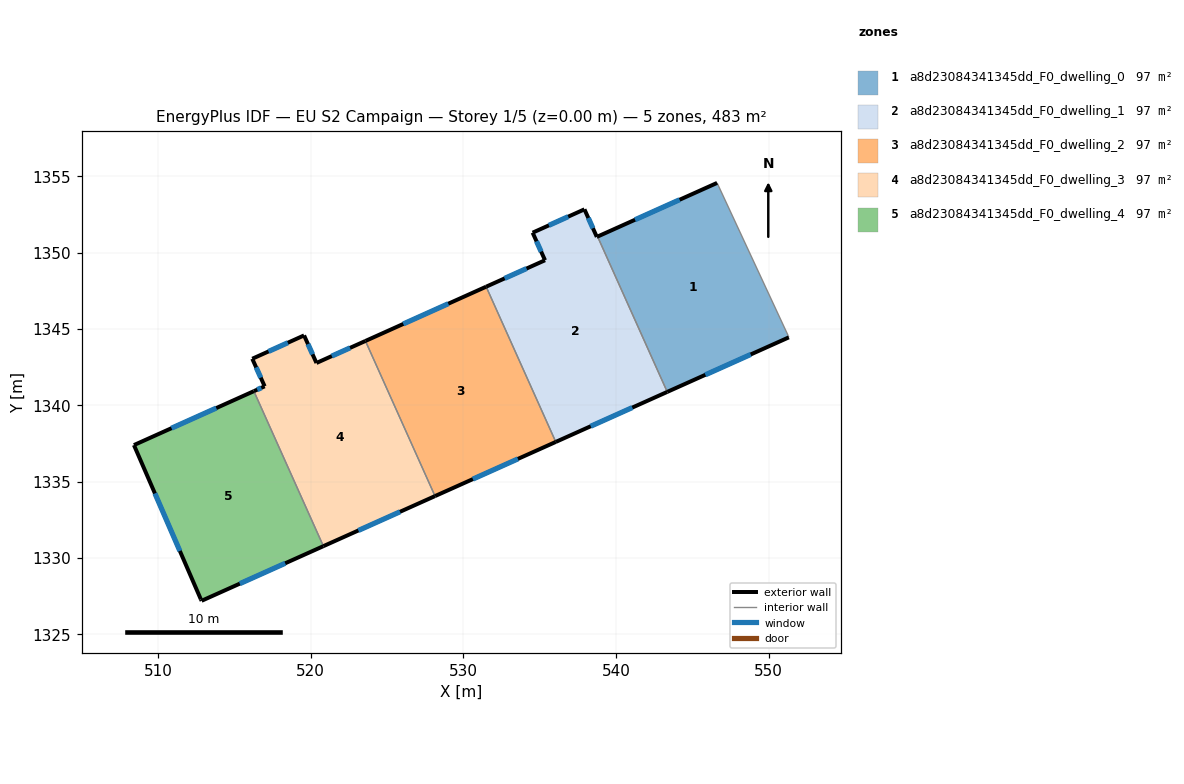
=== STOREY PLAN SPEC (per zone: floor XY polygon, exterior-wall plan segments, windows/doors) ===
zone 1: a8d23084341345dd_F0_dwelling_0  (96.6 m²)
  floor: (546.61, 1354.57) (551.27, 1344.56) (551.31, 1344.46) (543.35, 1340.88) (538.79, 1351.06)
  exterior wall: (546.61, 1354.57) – (538.79, 1351.06)  [8.6 m]
    window: (544.16, 1353.47) – (541.24, 1352.16)  [3.6 m²]
  exterior wall: (543.35, 1340.88) – (551.31, 1344.46)  [8.7 m]
    window: (545.85, 1342.00) – (548.82, 1343.34)  [3.6 m²]
  interior walls: 3
zone 2: a8d23084341345dd_F0_dwelling_1  (96.6 m²)
  floor: (538.79, 1351.06) (543.35, 1340.88) (536.05, 1337.61) (531.49, 1347.78) (535.34, 1349.51) (534.53, 1351.31) (537.93, 1352.84) (538.74, 1351.04)
  exterior wall: (534.53, 1351.31) – (535.34, 1349.51)  [2.0 m]
    window: (534.79, 1350.75) – (535.09, 1350.07)  [0.8 m²]
  exterior wall: (537.93, 1352.84) – (534.53, 1351.31)  [3.7 m]
    window: (536.86, 1352.36) – (535.60, 1351.79)  [1.6 m²]
  exterior wall: (538.74, 1351.04) – (537.93, 1352.84)  [2.0 m]
    window: (538.48, 1351.60) – (538.18, 1352.28)  [0.8 m²]
  exterior wall: (538.79, 1351.06) – (538.74, 1351.04)  [0.1 m]
  exterior wall: (536.05, 1337.61) – (543.35, 1340.88)  [8.0 m]
    window: (538.34, 1338.63) – (541.06, 1339.86)  [3.3 m²]
  exterior wall: (535.34, 1349.51) – (531.49, 1347.78)  [4.2 m]
    window: (534.14, 1348.96) – (532.70, 1348.32)  [1.8 m²]
  interior walls: 2
zone 3: a8d23084341345dd_F0_dwelling_2  (96.6 m²)
  floor: (531.49, 1347.78) (536.05, 1337.61) (528.14, 1334.06) (523.58, 1344.22)
  exterior wall: (528.14, 1334.06) – (536.05, 1337.61)  [8.7 m]
    window: (530.62, 1335.17) – (533.57, 1336.50)  [3.6 m²]
  exterior wall: (531.49, 1347.78) – (523.58, 1344.22)  [8.7 m]
    window: (529.01, 1346.66) – (526.06, 1345.34)  [3.6 m²]
  interior walls: 2
zone 4: a8d23084341345dd_F0_dwelling_3  (96.6 m²)
  floor: (523.58, 1344.22) (528.14, 1334.06) (520.83, 1330.78) (516.27, 1340.93) (516.98, 1341.25) (516.17, 1343.05) (519.56, 1344.58) (520.37, 1342.78)
  exterior wall: (516.17, 1343.05) – (516.98, 1341.25)  [2.0 m]
    window: (516.42, 1342.49) – (516.73, 1341.82)  [0.8 m²]
  exterior wall: (519.56, 1344.58) – (516.17, 1343.05)  [3.7 m]
    window: (518.50, 1344.10) – (517.23, 1343.53)  [1.6 m²]
  exterior wall: (520.37, 1342.78) – (519.56, 1344.58)  [2.0 m]
    window: (520.12, 1343.34) – (519.82, 1344.02)  [0.8 m²]
  exterior wall: (523.58, 1344.22) – (520.37, 1342.78)  [3.5 m]
    window: (522.58, 1343.77) – (521.38, 1343.23)  [1.5 m²]
  exterior wall: (520.83, 1330.78) – (528.14, 1334.06)  [8.0 m]
    window: (523.12, 1331.81) – (525.85, 1333.03)  [3.3 m²]
  exterior wall: (516.98, 1341.25) – (516.27, 1340.93)  [0.8 m]
    window: (516.76, 1341.15) – (516.49, 1341.03)  [0.3 m²]
  interior walls: 2
zone 5: a8d23084341345dd_F0_dwelling_4  (96.6 m²)
  floor: (516.27, 1340.93) (520.83, 1330.78) (512.85, 1327.20) (512.80, 1327.30) (508.42, 1337.40)
  exterior wall: (516.27, 1340.93) – (508.42, 1337.40)  [8.6 m]
    window: (513.81, 1339.83) – (510.88, 1338.51)  [3.6 m²]
  exterior wall: (512.85, 1327.20) – (520.83, 1330.78)  [8.7 m]
    window: (515.35, 1328.32) – (518.33, 1329.66)  [3.6 m²]
  exterior wall: (512.80, 1327.30) – (512.85, 1327.20)  [0.1 m]
  exterior wall: (508.42, 1337.40) – (512.80, 1327.30)  [11.0 m]
    window: (509.79, 1334.23) – (511.43, 1330.47)  [4.6 m²]
  interior walls: 1

=== DERIVED (storey summary) ===
Building: EU S2 Campaign
Storey: 1 of 5  (floor level z = 0.00 m)
Storey gross floor area: 482.9 m²
Zones on this storey: 5
  - a8d23084341345dd_F0_dwelling_0: floor 96.6 m²; exterior wall 17.3 m (51.9 m²); 2 window(s) 7.2 m²; WWR 13.9%
  - a8d23084341345dd_F0_dwelling_1: floor 96.6 m²; exterior wall 20.0 m (59.9 m²); 5 window(s) 8.3 m²; WWR 13.9%
  - a8d23084341345dd_F0_dwelling_2: floor 96.6 m²; exterior wall 17.3 m (52.0 m²); 2 window(s) 7.2 m²; WWR 13.9%
  - a8d23084341345dd_F0_dwelling_3: floor 96.6 m²; exterior wall 20.0 m (60.0 m²); 6 window(s) 8.3 m²; WWR 13.9%
  - a8d23084341345dd_F0_dwelling_4: floor 96.6 m²; exterior wall 28.5 m (85.4 m²); 3 window(s) 11.8 m²; WWR 13.9%
Zone adjacency (shared interzone walls):
  - a8d23084341345dd_F0_dwelling_0 ↔ a8d23084341345dd_F0_dwelling_1
  - a8d23084341345dd_F0_dwelling_1 ↔ a8d23084341345dd_F0_dwelling_2
  - a8d23084341345dd_F0_dwelling_2 ↔ a8d23084341345dd_F0_dwelling_3
  - a8d23084341345dd_F0_dwelling_3 ↔ a8d23084341345dd_F0_dwelling_4